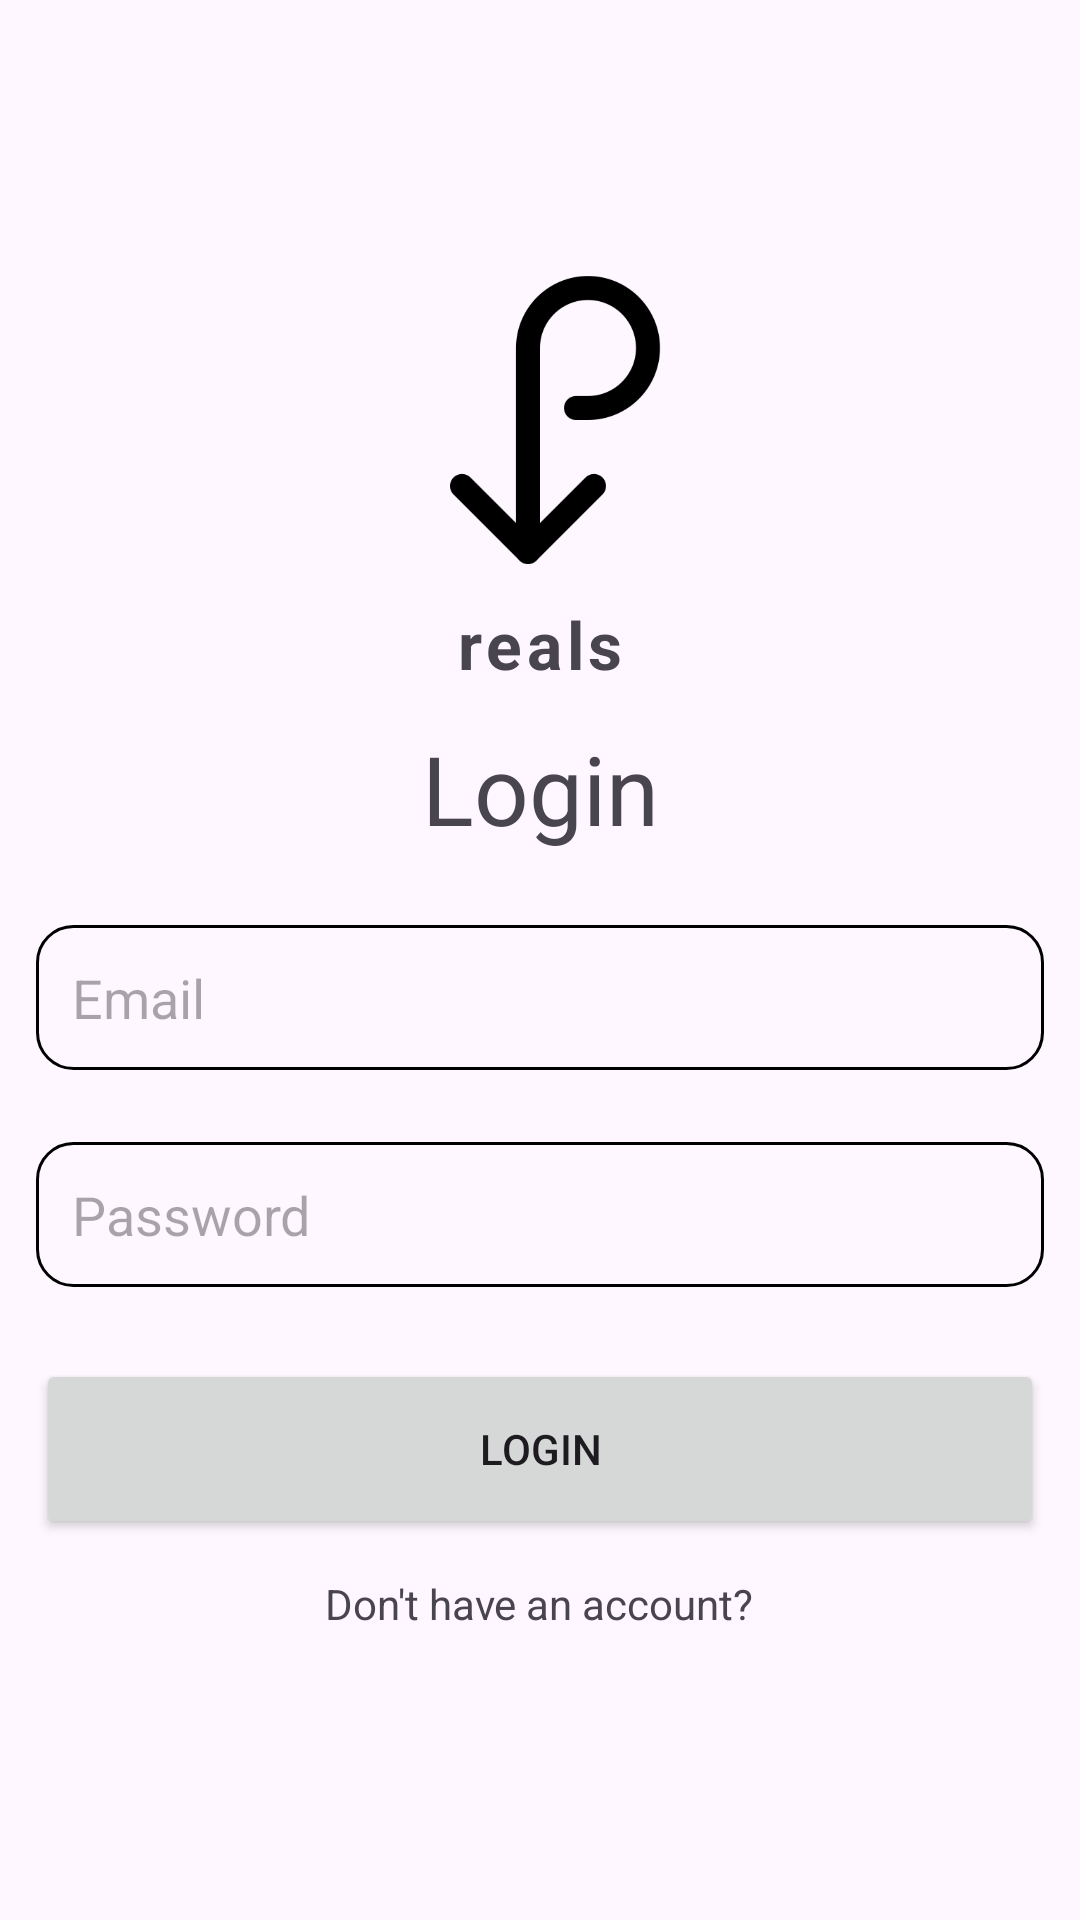

The Android layout XML behind this screen, and the referenced resources:
<!-- AndroidManifest.xml: application theme Theme.Reals -->
<!-- res/layout/activity_login.xml -->
<?xml version="1.0" encoding="utf-8"?>
<LinearLayout xmlns:android="http://schemas.android.com/apk/res/android"
    xmlns:app="http://schemas.android.com/apk/res-auto"
    xmlns:tools="http://schemas.android.com/tools"
    android:layout_width="match_parent"
    android:layout_height="match_parent"
    android:orientation="vertical"
    android:gravity="center_horizontal"
    android:layout_margin="15dp"
    tools:context=".LoginActivity">

    <ImageView
        android:layout_width="120dp"
        android:layout_height="120dp"
        android:layout_marginTop="80dp"
        android:src="@drawable/logo" />

    <TextView
        android:layout_width="match_parent"
        android:layout_height="wrap_content"
        android:text="@string/app_name"
        android:gravity="center"
        android:textSize="22sp"
        android:textStyle="bold"
        android:letterSpacing="0.07" />

    <LinearLayout
        android:layout_width="match_parent"
        android:layout_height="wrap_content"
        android:orientation="vertical"
        android:gravity="center">

        <TextView
            android:layout_width="match_parent"
            android:layout_height="wrap_content"
            android:text="Login"
            android:gravity="center"
            android:textSize="32sp"
            android:layout_margin="12dp"/>

        <EditText
            android:layout_width="match_parent"
            android:layout_height="wrap_content"
            android:hint="Email"
            android:inputType="textEmailAddress"
            android:id="@+id/email_input"
            android:padding="12dp"
            android:layout_margin="12dp"
            android:background="@drawable/rounded_corner"
            />
        <EditText
            android:layout_width="match_parent"
            android:layout_height="wrap_content"
            android:hint="Password"
            android:id="@+id/password_input"
            android:inputType="textPassword"
            android:padding="12dp"
            android:layout_margin="12dp"
            android:background="@drawable/rounded_corner"
            />


        <Button
            android:layout_width="match_parent"
            android:layout_height="60dp"
            android:text="Login"
            android:layout_margin="12dp"
            android:id="@+id/signup_button"
            android:padding="12dp" />

        <ProgressBar
            android:layout_width="match_parent"
            android:layout_height="60dp"
            android:id="@+id/progress_bar"
            android:layout_margin="12dp"
            android:padding="12dp"
            android:visibility="gone" />

        <TextView
            android:layout_width="wrap_content"
            android:layout_height="wrap_content"
            android:text="Don't have an account?"
            android:id="@+id/go_to_signup_btn" />

    </LinearLayout>

</LinearLayout>
<!-- resources referenced by this layout -->
<resources>
  <!-- drawable logo: png bitmap (drawable, 7312 bytes) -->
  <!-- drawable rounded_corner (drawable) -->
  <?xml version="1.0" encoding="utf-8"?>
  <shape xmlns:android="http://schemas.android.com/apk/res/android"
      android:shape="rectangle"
      >
  
      <corners android:radius="12dp" />
      <stroke android:width="1dip" android:color="@color/black" />
  </shape>
  <string name="app_name">reals</string>
  <style name="Theme.Reals" parent="Base.Theme.Reals" />
  <color name="black">#FF000000</color>
  <style name="Base.Theme.Reals" parent="Theme.Material3.DayNight.NoActionBar">
          
         <item name="colorPrimary">@color/my_primary</item>
      </style>
  <color name="my_primary">#938A8A</color>
</resources>
